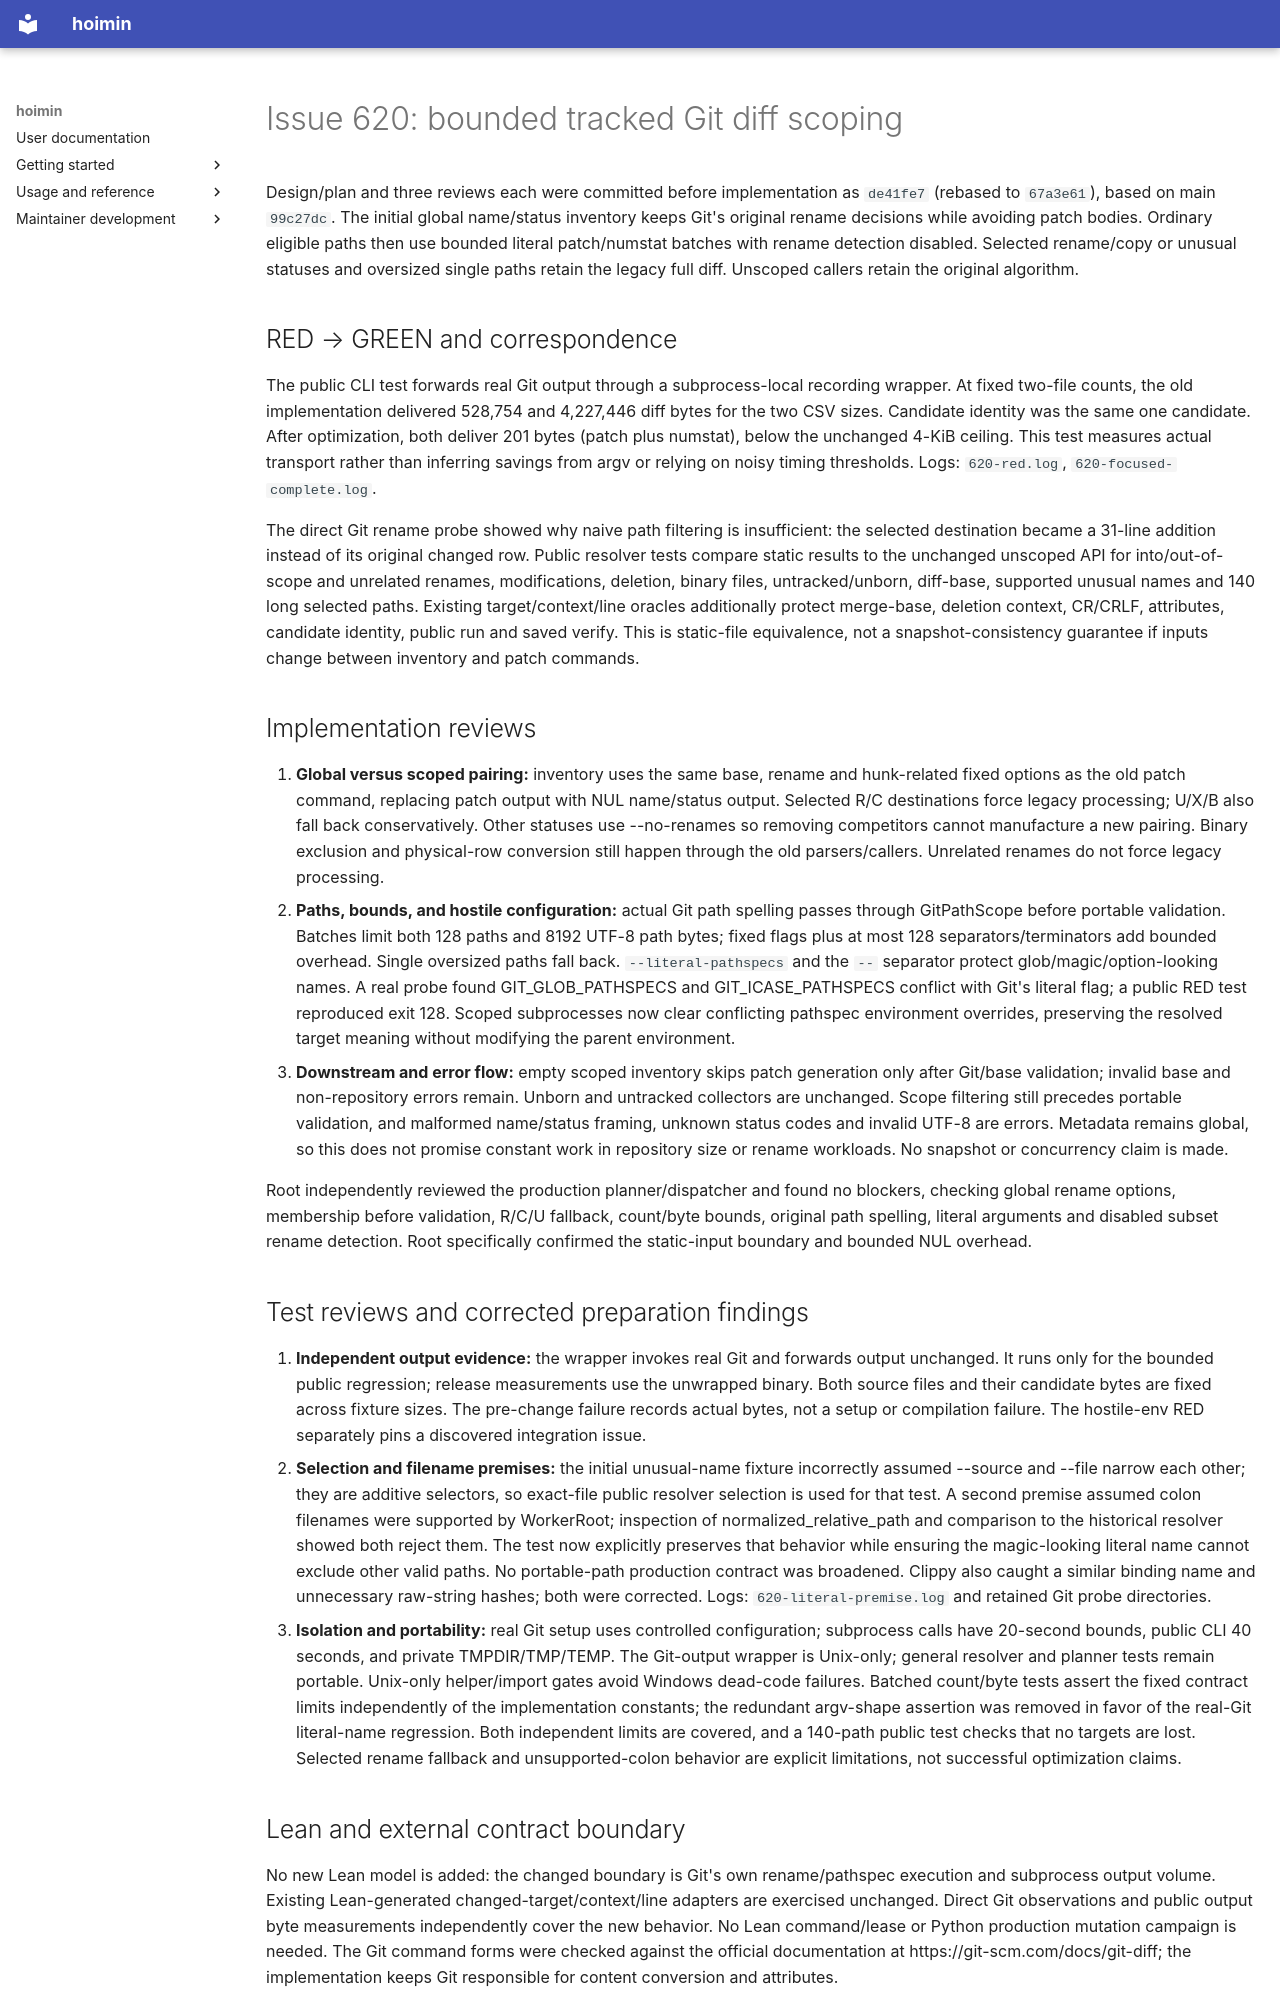

repository: HayaoSuzuki/hoimin · page: development/work/reports/2026-09-25-issue-620-scoped-git-diff/index.html · generator: mkdocs

# Issue 620: bounded tracked Git diff scoping

Design/plan and three reviews each were committed before implementation as `de41fe7` (rebased to `67a3e61`), based on main `99c27dc`. The initial global name/status inventory keeps Git's original rename decisions while avoiding patch bodies. Ordinary eligible paths then use bounded literal patch/numstat batches with rename detection disabled. Selected rename/copy or unusual statuses and oversized single paths retain the legacy full diff. Unscoped callers retain the original algorithm.

## RED → GREEN and correspondence

The public CLI test forwards real Git output through a subprocess-local recording wrapper. At fixed two-file counts, the old implementation delivered 528,754 and 4,227,446 diff bytes for the two CSV sizes. Candidate identity was the same one candidate. After optimization, both deliver 201 bytes (patch plus numstat), below the unchanged 4-KiB ceiling. This test measures actual transport rather than inferring savings from argv or relying on noisy timing thresholds. Logs: `620-red.log`, `620-focused-complete.log`.

The direct Git rename probe showed why naive path filtering is insufficient: the selected destination became a 31-line addition instead of its original changed row. Public resolver tests compare static results to the unchanged unscoped API for into/out-of-scope and unrelated renames, modifications, deletion, binary files, untracked/unborn, diff-base, supported unusual names and 140 long selected paths. Existing target/context/line oracles additionally protect merge-base, deletion context, CR/CRLF, attributes, candidate identity, public run and saved verify. This is static-file equivalence, not a snapshot-consistency guarantee if inputs change between inventory and patch commands.

## Implementation reviews

1. **Global versus scoped pairing:** inventory uses the same base, rename and hunk-related fixed options as the old patch command, replacing patch output with NUL name/status output. Selected R/C destinations force legacy processing; U/X/B also fall back conservatively. Other statuses use --no-renames so removing competitors cannot manufacture a new pairing. Binary exclusion and physical-row conversion still happen through the old parsers/callers. Unrelated renames do not force legacy processing.
2. **Paths, bounds, and hostile configuration:** actual Git path spelling passes through GitPathScope before portable validation. Batches limit both 128 paths and 8192 UTF-8 path bytes; fixed flags plus at most 128 separators/terminators add bounded overhead. Single oversized paths fall back. `--literal-pathspecs` and the `--` separator protect glob/magic/option-looking names. A real probe found GIT_GLOB_PATHSPECS and GIT_ICASE_PATHSPECS conflict with Git's literal flag; a public RED test reproduced exit 128. Scoped subprocesses now clear conflicting pathspec environment overrides, preserving the resolved target meaning without modifying the parent environment.
3. **Downstream and error flow:** empty scoped inventory skips patch generation only after Git/base validation; invalid base and non-repository errors remain. Unborn and untracked collectors are unchanged. Scope filtering still precedes portable validation, and malformed name/status framing, unknown status codes and invalid UTF-8 are errors. Metadata remains global, so this does not promise constant work in repository size or rename workloads. No snapshot or concurrency claim is made.

Root independently reviewed the production planner/dispatcher and found no blockers, checking global rename options, membership before validation, R/C/U fallback, count/byte bounds, original path spelling, literal arguments and disabled subset rename detection. Root specifically confirmed the static-input boundary and bounded NUL overhead.

## Test reviews and corrected preparation findings

1. **Independent output evidence:** the wrapper invokes real Git and forwards output unchanged. It runs only for the bounded public regression; release measurements use the unwrapped binary. Both source files and their candidate bytes are fixed across fixture sizes. The pre-change failure records actual bytes, not a setup or compilation failure. The hostile-env RED separately pins a discovered integration issue.
2. **Selection and filename premises:** the initial unusual-name fixture incorrectly assumed --source and --file narrow each other; they are additive selectors, so exact-file public resolver selection is used for that test. A second premise assumed colon filenames were supported by WorkerRoot; inspection of normalized_relative_path and comparison to the historical resolver showed both reject them. The test now explicitly preserves that behavior while ensuring the magic-looking literal name cannot exclude other valid paths. No portable-path production contract was broadened. Clippy also caught a similar binding name and unnecessary raw-string hashes; both were corrected. Logs: `620-literal-premise.log` and retained Git probe directories.
3. **Isolation and portability:** real Git setup uses controlled configuration; subprocess calls have 20-second bounds, public CLI 40 seconds, and private TMPDIR/TMP/TEMP. The Git-output wrapper is Unix-only; general resolver and planner tests remain portable. Unix-only helper/import gates avoid Windows dead-code failures. Batched count/byte tests assert the fixed contract limits independently of the implementation constants; the redundant argv-shape assertion was removed in favor of the real-Git literal-name regression. Both independent limits are covered, and a 140-path public test checks that no targets are lost. Selected rename fallback and unsupported-colon behavior are explicit limitations, not successful optimization claims.
